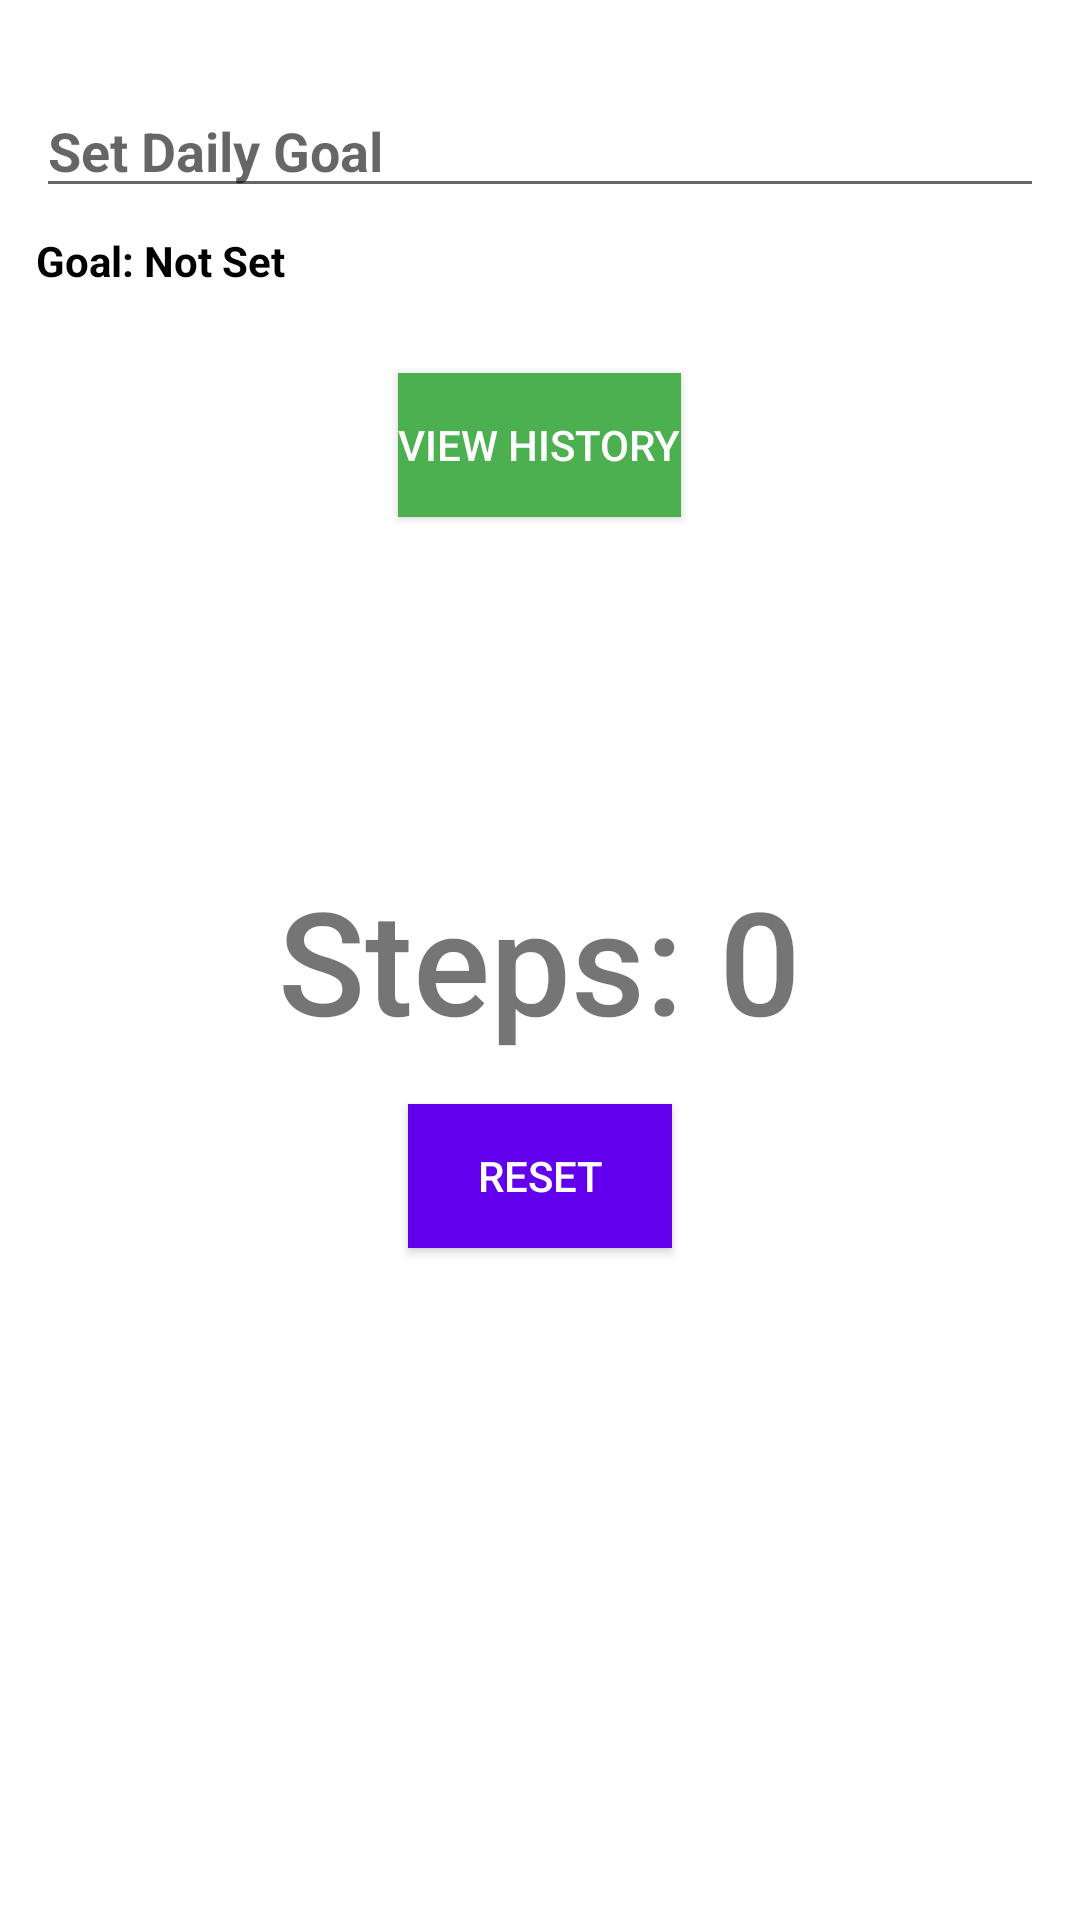

This screen was rendered from an Android layout file. Write that file and the resources it references.
<!-- AndroidManifest.xml: activity theme Theme.AppCompat.Light.DarkActionBar -->
<!-- res/layout/activity_main.xml -->
<RelativeLayout xmlns:android="http://schemas.android.com/apk/res/android"
    xmlns:app="http://schemas.android.com/apk/res-auto"
    xmlns:tools="http://schemas.android.com/tools"
    android:layout_width="match_parent"
    android:layout_height="match_parent"
    tools:context=".MainActivity"
    android:background="@color/white">


    <TextView
        android:id="@+id/stepCount"
        android:layout_width="wrap_content"
        android:layout_height="wrap_content"
        android:text="Steps: 0"
        android:textSize="48sp"
        android:layout_centerInParent="true"
        android:fontFamily="sans-serif-medium"/>

    <LinearLayout
        android:layout_width="match_parent"
        android:layout_height="wrap_content"
        android:orientation="vertical"
        android:layout_margin="12dp"
        android:id="@+id/ll">

    <EditText
        android:id="@+id/dailyGoalInput"
        android:layout_width="match_parent"
        android:layout_height="wrap_content"
        android:hint="Set Daily Goal"
        android:inputType="number"
        android:textColor="@color/black"
        android:textStyle="bold"
        android:layout_below="@id/resetButton"
        android:layout_marginTop="16dp"/>

    <TextView
        android:id="@+id/goalStatus"
        android:layout_width="wrap_content"
        android:layout_height="wrap_content"
        android:text="Goal: Not Set"
        android:textStyle="bold"
        android:textColor="@color/black"
        android:layout_below="@id/dailyGoalInput"
        android:layout_marginTop="8dp"/>
    </LinearLayout>

    <Button
        android:id="@+id/resetButton"
        android:layout_width="wrap_content"
        android:layout_height="wrap_content"
        android:text="Reset"
        android:layout_below="@id/stepCount"
        android:layout_centerHorizontal="true"
        android:layout_marginTop="16dp"
        android:background="@color/button_color"
        android:textColor="@color/white"/>

    <Button
        android:id="@+id/historyButton"
        android:layout_width="wrap_content"
        android:layout_height="wrap_content"
        android:text="View History"
        android:layout_below="@id/ll"
        android:layout_centerHorizontal="true"
        android:background="@color/green_hue"
        android:textColor="@color/white"
        android:layout_marginTop="16dp"/>


</RelativeLayout>
<!-- resources referenced by this layout -->
<resources>
  <color name="black">#FF000000</color>
  <color name="button_color">#6200EE</color>
  <color name="green_hue">#4CAF50</color>
  <color name="white">#FFFFFFFF</color>
</resources>
